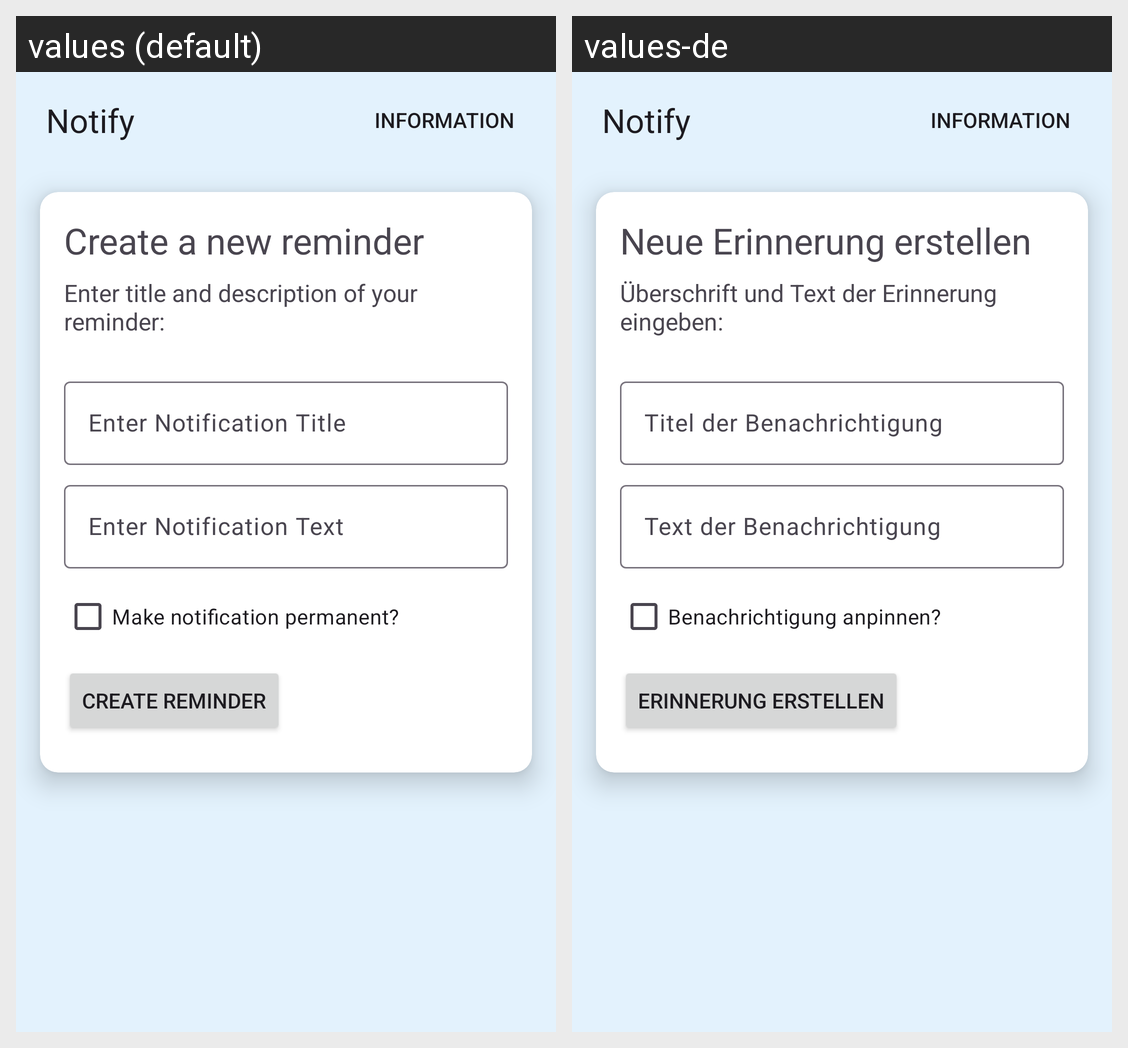

This grid shows one Android layout under two languages. Give, for every string resource on the screen, its name, the default text and each shown locale's text.
Android screen res/layout/activity_main.xml rendered under 2 locales, left to right: values (default), values-de. Device: Nexus 5 (rendered at 1080×1920; each locale shown at half size, 540×960, under a caption strip naming it); theme Theme.NotificationReminder.
Strings drawn on this screen, with the default value and each locale's value (text and hints the layout hard-codes, and strings that could not be matched under every locale, appear in the picture but are not listed):

app_name
  values: Notify
  values-de: Notify

info_createReminderHeading
  values: Create a new reminder
  values-de: Neue Erinnerung erstellen

info_createReminderSubtext
  values: Enter title and description of your reminder:
  values-de: Überschrift und Text der Erinnerung eingeben:

hint_notification_title
  values: Enter Notification Title
  values-de: Titel der Benachrichtigung

hint_notification_text
  values: Enter Notification Text
  values-de: Text der Benachrichtigung

info_checkboxSetPermanent
  values: Make notification permanent?
  values-de: Benachrichtigung anpinnen?

btn_create_reminder
  values: Create Reminder
  values-de: Erinnerung erstellen
